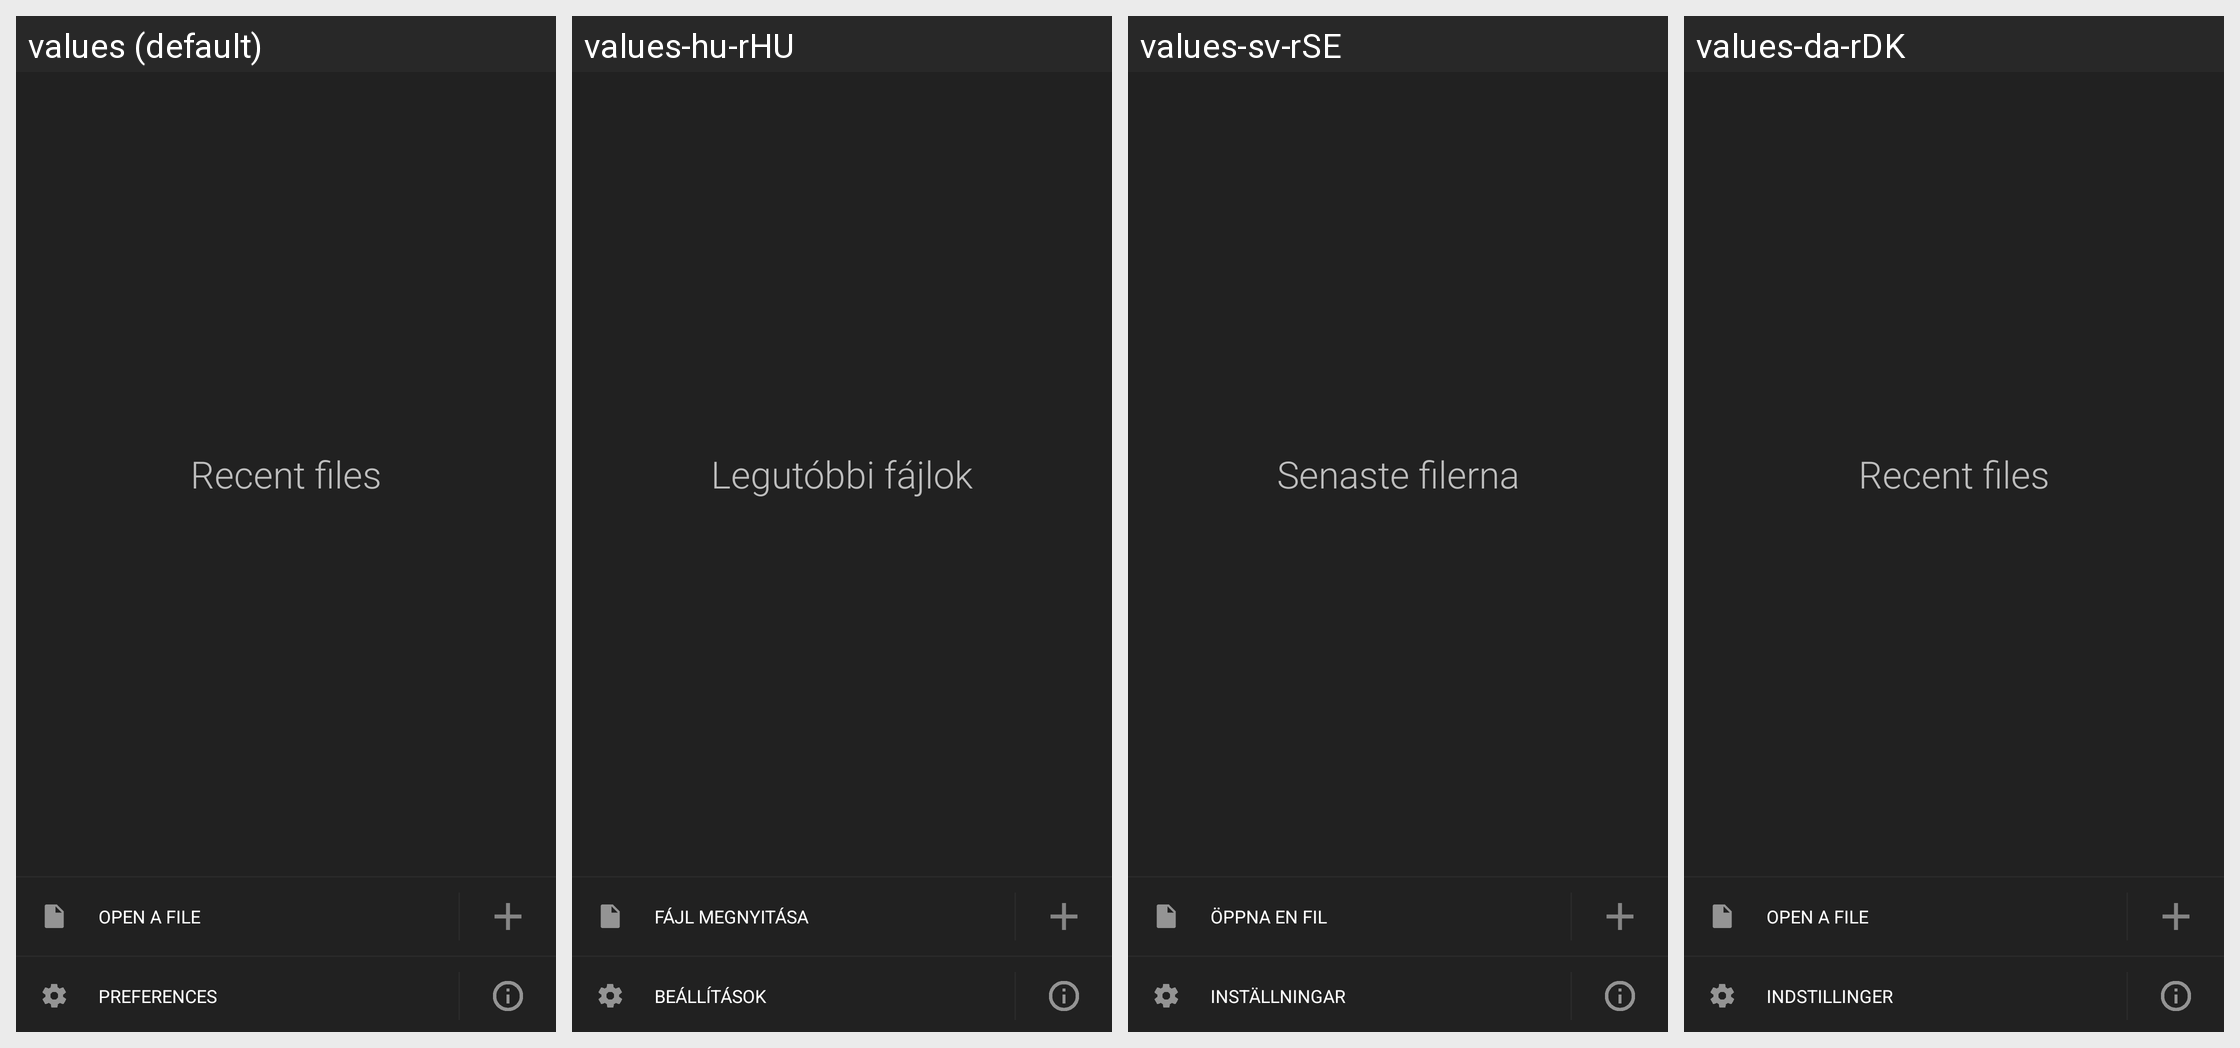

The same Android screen rendered under several of its app's locales, left to right. List the strings drawn on it with the default value and each locale's translation.
Android screen res/layout/fragment_navigation_drawer.xml rendered under 4 locales, left to right: values (default), values-hu-rHU, values-sv-rSE, values-da-rDK. Device: Nexus 5 (rendered at 1080×1920; each locale shown at half size, 540×960, under a caption strip naming it); theme Theme.MaterialComponents.DayNight.NoActionBar.
Other locales in the repository, not shown: values-af-rZA, values-ar-rSA, values-ca-rES, values-cs-rCZ, values-de-rDE, values-el-rGR, values-es-rES, values-es-rMX, values-fi-rFI, values-fil-rPH, values-fr-rFR, values-gl-rES, values-hi-rIN, values-in-rID, values-it-rIT, values-iw-rIL, values-ja-rJP, values-ko-rKR, values-lb-rLU, values-mk-rMK, values-mn-rMN, values-ms-rMY, values-nl-rNL, values-no-rNO, values-pl-rPL, values-pt-rBR, values-pt-rPT, values-ro-rRO, values-ru-rRU, values-sk-rSK, values-sl-rSI, values-sq-rAL, values-tr-rTR, values-uk-rUA, values-vi-rVN, values-zh-rCN, values-zh-rHK, values-zh-rTW.
Strings drawn on this screen, with the default value and each locale's value (text and hints the layout hard-codes, and strings that could not be matched under every locale, appear in the picture but are not listed):

recent_files
  values: Recent files
  values-hu-rHU: Legutóbbi fájlok
  values-sv-rSE: Senaste filerna
  values-da-rDK: Recent files

open_a_file
  values: Open a file
  values-hu-rHU: Fájl megnyitása
  values-sv-rSE: Öppna en fil
  values-da-rDK: Open a file

preferenze
  values: Preferences
  values-hu-rHU: Beállítások
  values-sv-rSE: Inställningar
  values-da-rDK: Indstillinger
